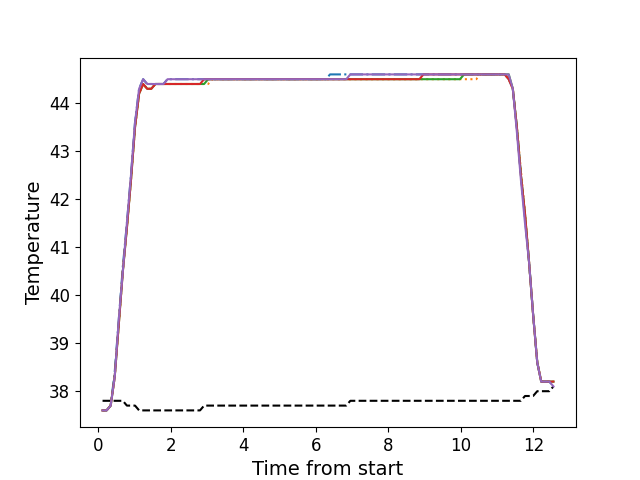

Values plotted in this chart, from the file beside it:
, times, neutral, z1, z2, z3, z4, z5
0, 0.1116, 37.8, 37.6, 37.6, 37.6, 37.6, 37.6
1, 0.2233, 37.8, 37.6, 37.6, 37.6, 37.6, 37.6
2, 0.3359, 37.8, 37.7, 37.7, 37.7, 37.7, 37.7
3, 0.4475, 37.8, 38.4, 38.3, 38.3, 38.3, 38.3
4, 0.5601, 37.8, 39.5, 39.4, 39.4, 39.4, 39.5
5, 0.6718, 37.8, 40.6, 40.5, 40.5, 40.5, 40.5
6, 0.7834, 37.7, 41.5, 41.4, 41.4, 41.4, 41.5
7, 0.896, 37.7, 42.5, 42.4, 42.4, 42.4, 42.5
8, 1.008, 37.7, 43.6, 43.5, 43.5, 43.5, 43.6
9, 1.12, 37.6, 44.3, 44.2, 44.2, 44.2, 44.3
10, 1.232, 37.6, 44.5, 44.4, 44.4, 44.4, 44.5
11, 1.344, 37.6, 44.4, 44.3, 44.3, 44.3, 44.4
12, 1.456, 37.6, 44.4, 44.3, 44.3, 44.3, 44.4
13, 1.569, 37.6, 44.4, 44.4, 44.4, 44.4, 44.4
14, 1.68, 37.6, 44.4, 44.4, 44.4, 44.4, 44.4
15, 1.793, 37.6, 44.4, 44.4, 44.4, 44.4, 44.4
16, 1.904, 37.6, 44.5, 44.4, 44.4, 44.4, 44.5
17, 2.017, 37.6, 44.5, 44.4, 44.4, 44.4, 44.5
18, 2.129, 37.6, 44.5, 44.4, 44.4, 44.4, 44.5
19, 2.24, 37.6, 44.5, 44.4, 44.4, 44.4, 44.5
20, 2.353, 37.6, 44.5, 44.4, 44.4, 44.4, 44.5
21, 2.465, 37.6, 44.5, 44.4, 44.4, 44.4, 44.5
22, 2.577, 37.6, 44.5, 44.4, 44.4, 44.4, 44.5
23, 2.689, 37.6, 44.5, 44.4, 44.4, 44.4, 44.5
24, 2.801, 37.6, 44.5, 44.4, 44.4, 44.4, 44.5
25, 2.913, 37.7, 44.5, 44.4, 44.4, 44.5, 44.5
26, 3.026, 37.7, 44.5, 44.4, 44.5, 44.5, 44.5
27, 3.137, 37.7, 44.5, 44.5, 44.5, 44.5, 44.5
28, 3.249, 37.7, 44.5, 44.5, 44.5, 44.5, 44.5
29, 3.362, 37.7, 44.5, 44.5, 44.5, 44.5, 44.5
30, 3.473, 37.7, 44.5, 44.5, 44.5, 44.5, 44.5
31, 3.586, 37.7, 44.5, 44.5, 44.5, 44.5, 44.5
32, 3.697, 37.7, 44.5, 44.5, 44.5, 44.5, 44.5
33, 3.81, 37.7, 44.5, 44.5, 44.5, 44.5, 44.5
34, 3.922, 37.7, 44.5, 44.5, 44.5, 44.5, 44.5
35, 4.034, 37.7, 44.5, 44.5, 44.5, 44.5, 44.5
36, 4.146, 37.7, 44.5, 44.5, 44.5, 44.5, 44.5
37, 4.258, 37.7, 44.5, 44.5, 44.5, 44.5, 44.5
38, 4.37, 37.7, 44.5, 44.5, 44.5, 44.5, 44.5
39, 4.481, 37.7, 44.5, 44.5, 44.5, 44.5, 44.5
40, 4.594, 37.7, 44.5, 44.5, 44.5, 44.5, 44.5
41, 4.706, 37.7, 44.5, 44.5, 44.5, 44.5, 44.5
42, 4.818, 37.7, 44.5, 44.5, 44.5, 44.5, 44.5
43, 4.93, 37.7, 44.5, 44.5, 44.5, 44.5, 44.5
44, 5.042, 37.7, 44.5, 44.5, 44.5, 44.5, 44.5
45, 5.154, 37.7, 44.5, 44.5, 44.5, 44.5, 44.5
46, 5.266, 37.7, 44.5, 44.5, 44.5, 44.5, 44.5
47, 5.379, 37.7, 44.5, 44.5, 44.5, 44.5, 44.5
48, 5.49, 37.7, 44.5, 44.5, 44.5, 44.5, 44.5
49, 5.603, 37.7, 44.5, 44.5, 44.5, 44.5, 44.5
50, 5.714, 37.7, 44.5, 44.5, 44.5, 44.5, 44.5
51, 5.827, 37.7, 44.5, 44.5, 44.5, 44.5, 44.5
52, 5.938, 37.7, 44.5, 44.5, 44.5, 44.5, 44.5
53, 6.051, 37.7, 44.5, 44.5, 44.5, 44.5, 44.5
54, 6.163, 37.7, 44.5, 44.5, 44.5, 44.5, 44.5
55, 6.275, 37.7, 44.5, 44.5, 44.5, 44.5, 44.5
56, 6.387, 37.7, 44.6, 44.5, 44.5, 44.5, 44.5
57, 6.499, 37.7, 44.6, 44.5, 44.5, 44.5, 44.5
58, 6.611, 37.7, 44.6, 44.5, 44.5, 44.5, 44.5
59, 6.723, 37.7, 44.6, 44.5, 44.5, 44.5, 44.5
... 52 more rows
